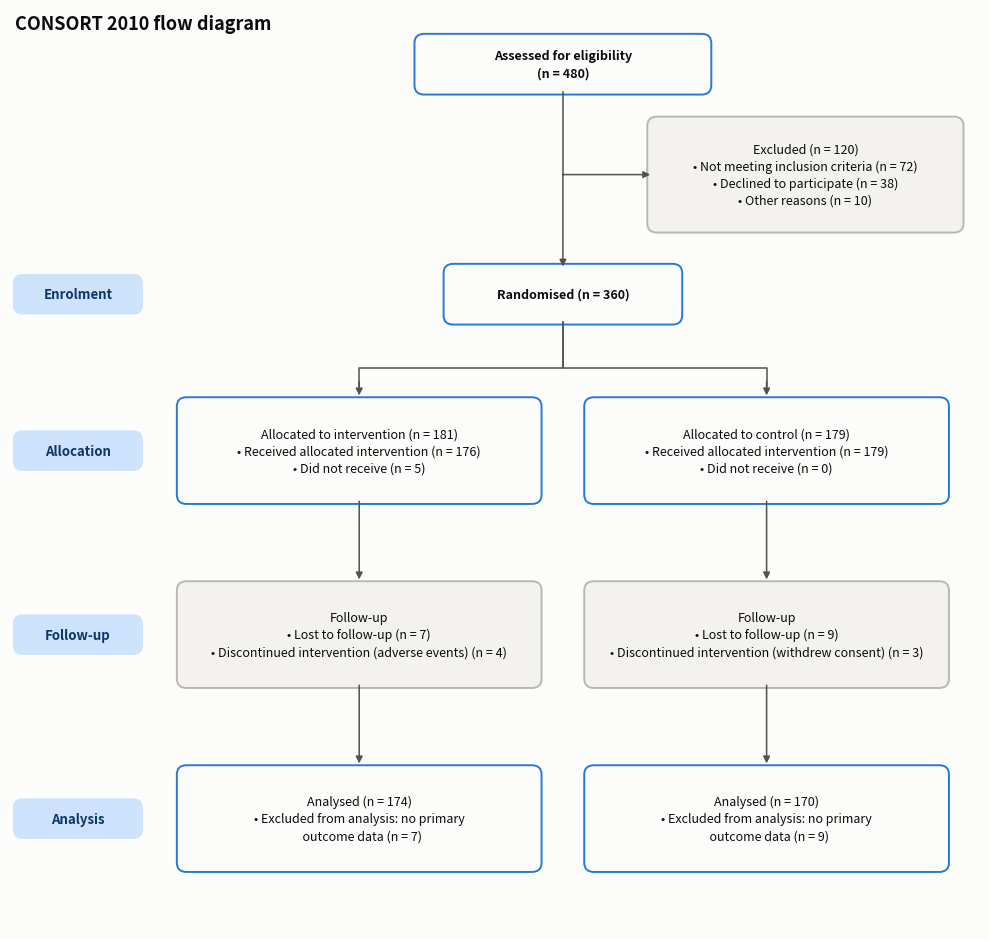

Here is the Python script that generated this plot: (Note: this script raises an exception after producing the figure.)
"""
CONSORT Flow Diagram  -  family: Healthcare & life sciences

DESIGN PURPOSE
A standardised flowchart showing how participants moved through a randomised
trial, from assessment for eligibility through allocation and follow-up to
analysis, with the number excluded and the reason at each step. Readers use it
to judge selection bias and attrition.

WHEN TO USE
  - Report any randomised controlled trial (required by the CONSORT statement
    and most journals)
  - Show participant flow in cohort studies or screening programmes
    (STROBE/STARD-style flow)
  - Make attrition and exclusions transparent

AVOID WHEN
  - The process is not a sequential flow of participants (use a Sankey diagram
    for many-to-many flows)

ALTERNATIVES
  - Sankey diagram (when flows split and merge)
  - Funnel chart (single-path attrition)

EXAMPLE
A synthetic (simulated) two-arm trial with 480 people assessed, 360
randomised, and loss to follow-up in each arm.

NOTE: Examples use simulated data. De-identify patient data before analysing
it in notebooks: executed notebooks store their outputs.

Run:  python consort_diagram.py
"""
import sys
from pathlib import Path

import numpy as np
import pandas as pd
import matplotlib.pyplot as plt

# Library style: categorical colors in fixed order, recessive axes, hairline grid.
PALETTE = ["#2a78d6", "#eb6834", "#1baf7a", "#eda100",
           "#e87ba4", "#008300", "#6250d6", "#e34948"]
SEQ_CMAP = "Blues"      # sequential: one hue, light -> dark
DIV_CMAP = "RdBu_r"     # diverging: two opposite hues, neutral midpoint
GRAY = "#b8b7b1"        # de-emphasised marks
plt.rcParams.update({
    "figure.figsize": (8, 4.8), "figure.dpi": 110, "figure.facecolor": "#fcfcfb",
    "axes.facecolor": "#fcfcfb", "axes.edgecolor": "#c9c8c3", "axes.linewidth": 0.8,
    "axes.spines.top": False, "axes.spines.right": False,
    "axes.grid": True, "grid.color": "#e6e5e1", "grid.linewidth": 0.6, "axes.axisbelow": True,
    "axes.prop_cycle": plt.cycler(color=PALETTE),
    "axes.titlesize": 13, "axes.titleweight": "bold", "axes.titlelocation": "left",
    "axes.labelcolor": "#52514e", "xtick.color": "#52514e", "ytick.color": "#52514e",
    "text.color": "#0b0b0b", "font.size": 10, "lines.linewidth": 2,
    "legend.frameon": False,
})

from matplotlib.patches import FancyBboxPatch

# --- Example data ------------------------------------------------------------
flow = {
    "assessed": 480,
    "excluded": {"Not meeting inclusion criteria": 72, "Declined to participate": 38, "Other reasons": 10},
    "arms": {
        "Intervention": {"allocated": 181, "received": 176, "not_received": 5,
                         "lost": {"Lost to follow-up": 7, "Discontinued intervention (adverse events)": 4}},
        "Control": {"allocated": 179, "received": 179, "not_received": 0,
                    "lost": {"Lost to follow-up": 9, "Discontinued intervention (withdrew consent)": 3}},
    },
}
randomised = flow["assessed"] - sum(flow["excluded"].values())
for a in flow["arms"].values():  # patients who discontinued are still followed; only those lost lack outcome data
    a["no_outcome"] = a["lost"]["Lost to follow-up"]
    a["analysed"] = a["allocated"] - a["no_outcome"]
    assert a["received"] + a["not_received"] == a["allocated"]
assert randomised == sum(a["allocated"] for a in flow["arms"].values())
print("randomised:", randomised)

# --- Plot --------------------------------------------------------------------
fig, ax = plt.subplots(figsize=(10, 9.5))
ax.set_xlim(0, 100)
ax.set_ylim(0, 100)
ax.axis("off")
ax.grid(False)

def box(x, y, w, h, text, main=True, bold=False):
    ax.add_patch(FancyBboxPatch((x - w / 2, y - h / 2), w, h, boxstyle="round,pad=0.3,rounding_size=1",
                                facecolor="#fcfcfb" if main else "#f3f2ef",
                                edgecolor=PALETTE[0] if main else "#b8b7b1", linewidth=1.4))
    ax.text(x, y, text, ha="center", va="center", fontsize=9, color="#0b0b0b",
            fontweight="bold" if bold else "normal", linespacing=1.4)

def arrow(x1, y1, x2, y2):
    ax.annotate("", xy=(x2, y2), xytext=(x1, y1),
                arrowprops=dict(arrowstyle="-|>", color="#52514e", linewidth=1.1, shrinkA=0, shrinkB=0))

def stage(y, label):
    ax.add_patch(FancyBboxPatch((0.5, y - 2), 13, 4, boxstyle="round,pad=0.2,rounding_size=1",
                                facecolor="#cde2fb", edgecolor="none"))
    ax.text(7, y, label, ha="center", va="center", fontsize=9.5, fontweight="bold", color="#0d366b")

box(57, 94, 30, 6, f"Assessed for eligibility\n(n = {flow['assessed']})", bold=True)
excl = "\n".join(f"• {k} (n = {v})" for k, v in flow["excluded"].items())
box(82, 82, 32, 12, f"Excluded (n = {sum(flow['excluded'].values())})\n{excl}", main=False)
ax.plot([57, 57], [91, 82], color="#52514e", linewidth=1.1)
arrow(57, 82, 66, 82)
arrow(57, 82, 57, 72)
box(57, 69, 24, 6, f"Randomised (n = {randomised})", bold=True)
stage(69, "Enrolment")
for x, (arm, a) in zip([36, 78], flow["arms"].items()):
    ax.plot([57, 57, x, x], [66, 61, 61, 59], color="#52514e", linewidth=1.1)
    arrow(x, 59.5, x, 58)
    nr = f"\n• Did not receive (n = {a['not_received']})" if a["not_received"] else "\n• Did not receive (n = 0)"
    box(x, 52, 37, 11, f"Allocated to {arm.lower()} (n = {a['allocated']})\n"
                       f"• Received allocated intervention (n = {a['received']}){nr}")
    lost = "\n".join(f"• {k} (n = {v})" for k, v in a["lost"].items())
    arrow(x, 46.5, x, 38)
    box(x, 32, 37, 11, f"Follow-up\n{lost}", main=False)
    arrow(x, 26.5, x, 18)
    box(x, 12, 37, 11, f"Analysed (n = {a['analysed']})\n• Excluded from analysis: no primary\n  outcome data (n = {a['no_outcome']})")
stage(52, "Allocation")
stage(32, "Follow-up")
stage(12, "Analysis")
ax.text(0.5, 99.5, "CONSORT 2010 flow diagram", fontsize=13, fontweight="bold", va="top")
fig.tight_layout()

# --- Save / show -------------------------------------------------------------
out = Path(__file__).with_name(Path(__file__).stem + ".png")
fig.savefig(out, dpi=150, bbox_inches="tight")
print(f"saved {out}")
if "--no-show" not in sys.argv:
    plt.show()
